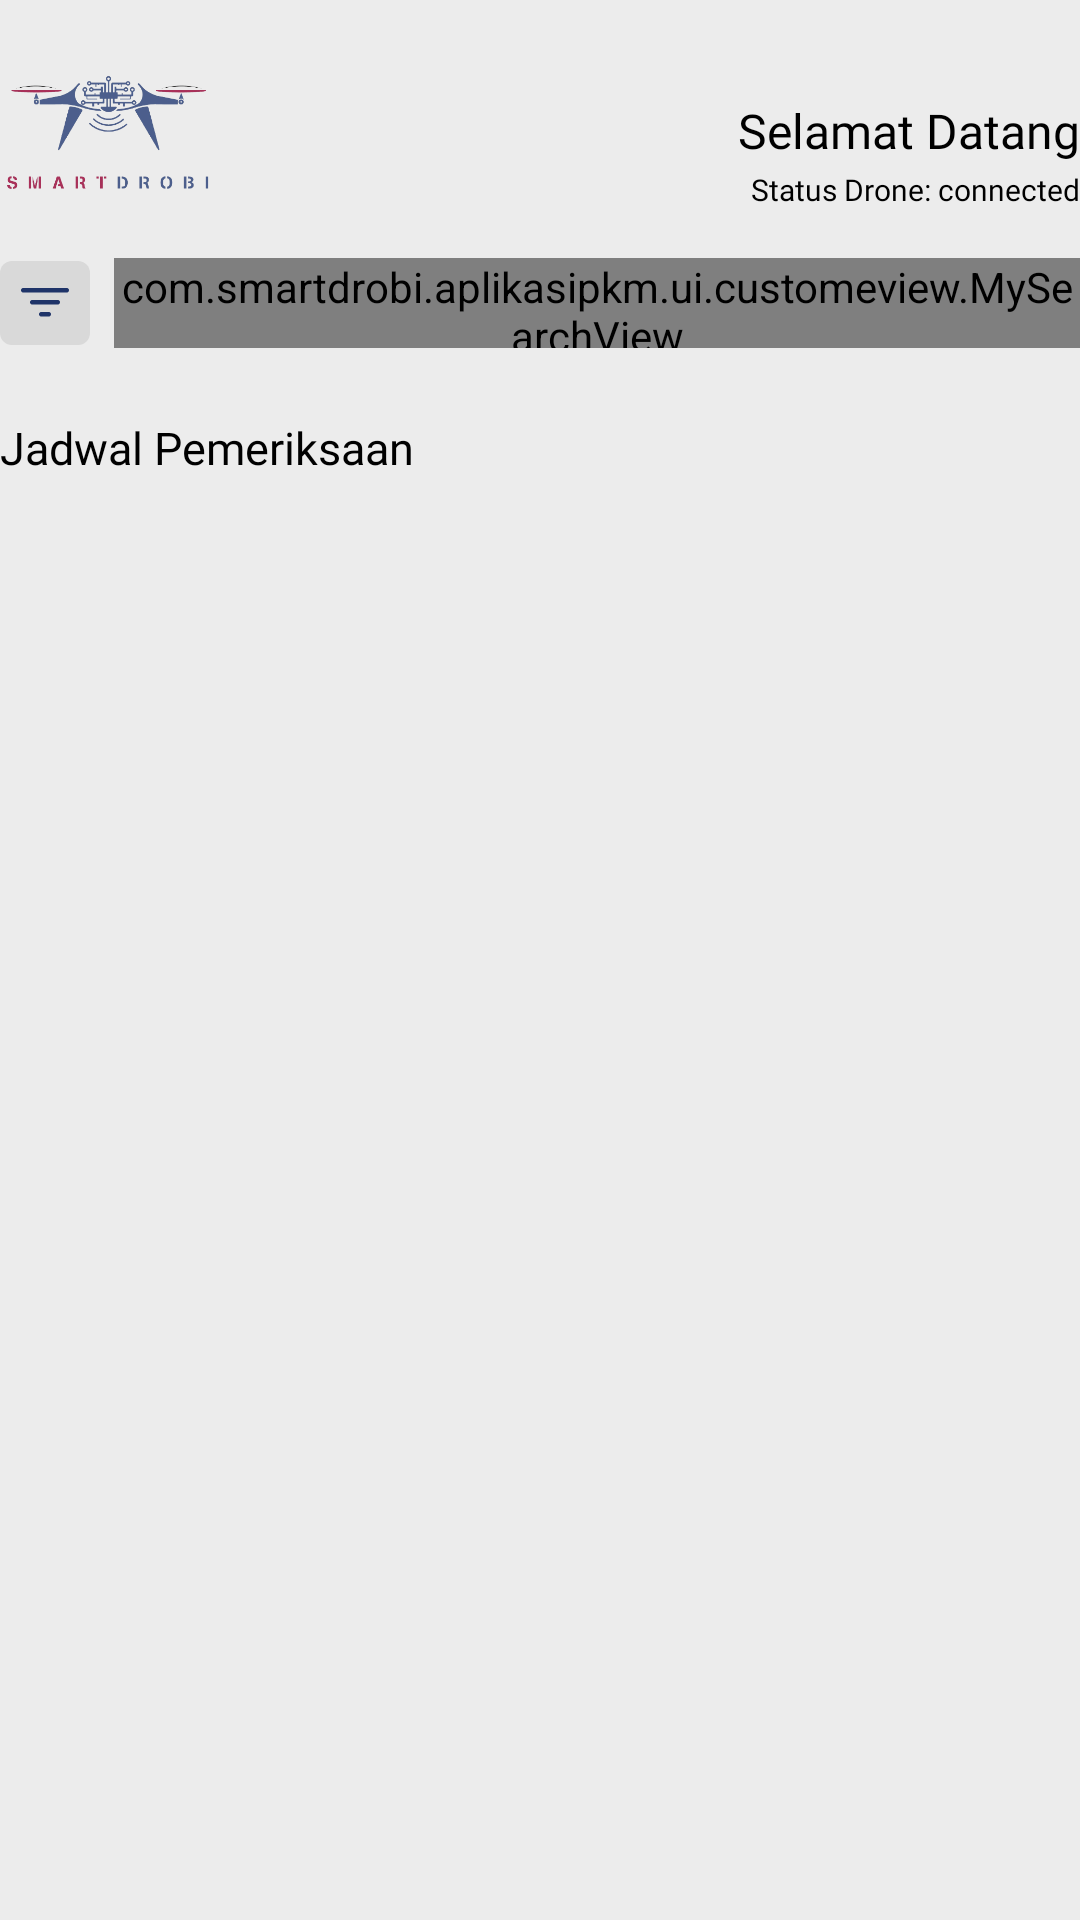

The Android layout XML behind this screen, and the referenced resources:
<!-- AndroidManifest.xml: application theme Theme.AplikasiPKM.Splash -->
<!-- res/layout/home_check_schedule_item_header_layout.xml -->
<?xml version="1.0" encoding="utf-8"?>
<androidx.constraintlayout.widget.ConstraintLayout
    xmlns:android="http://schemas.android.com/apk/res/android"
    xmlns:app="http://schemas.android.com/apk/res-auto"
    xmlns:tools="http://schemas.android.com/tools"
    android:layout_width="match_parent"
    android:focusableInTouchMode="true"
    android:layout_height="wrap_content"
    >

    <androidx.appcompat.widget.AppCompatImageView
        android:id="@+id/logo"
        android:layout_width="87dp"
        android:layout_height="87dp"
        android:layout_marginStart="-8dp"
        app:layout_constraintStart_toStartOf="parent"
        app:layout_constraintTop_toTopOf="parent"
        app:srcCompat="@drawable/logo"
        tools:viewBindingIgnore="true" />

    <androidx.appcompat.widget.AppCompatTextView
        android:id="@+id/tv_greet"
        style="@style/MyTextView.SansSerif.Medium.Black.H1"
        android:layout_width="wrap_content"
        android:layout_height="wrap_content"
        android:text="@string/selamat_datang"
        app:layout_constraintBottom_toBottomOf="@id/logo"
        app:layout_constraintEnd_toEndOf="parent"
        app:layout_constraintHorizontal_bias="1"
        app:layout_constraintStart_toEndOf="@id/logo"
        app:layout_constraintTop_toTopOf="@id/logo"
        tools:viewBindingIgnore="true"/>

    <androidx.appcompat.widget.AppCompatTextView
        android:id="@+id/tv_info_status_drone"
        style="@style/MyTextView.SansSerif.Medium.Black.H7"
        android:layout_width="wrap_content"
        android:layout_height="wrap_content"
        android:text="@string/status_drone"
        android:layout_marginTop="2dp"
        app:layout_constraintTop_toBottomOf="@id/tv_greet"
        app:layout_constraintEnd_toEndOf="@id/tv_greet"
        tools:viewBindingIgnore="true"/>

    <androidx.appcompat.widget.AppCompatImageButton
        android:id="@+id/ib_filter"
        style="@style/MyFilterButton"
        android:paddingHorizontal="4dp"
        app:layout_constraintStart_toStartOf="parent"
        app:layout_constraintTop_toBottomOf="@id/logo"/>

    <com.smartdrobi.aplikasipkm.ui.customeview.MySearchView
        android:id="@+id/search_bar"
        style="@style/AppSearchBar"
        android:layout_width="0dp"
        android:layout_height="30dp"
        app:layout_constraintTop_toTopOf="@id/ib_filter"
        app:layout_constraintBottom_toBottomOf="@id/ib_filter"
        app:layout_constraintStart_toEndOf="@id/ib_filter"
        app:layout_constraintEnd_toEndOf="parent"
        />

    <androidx.appcompat.widget.AppCompatTextView
        android:id="@+id/tv_jadwal_info"
        style="@style/MyTextView.SansSerif.Medium.Black.H3"
        android:layout_width="wrap_content"
        android:layout_height="wrap_content"
        android:layout_marginTop="24dp"
        android:textSize="15sp"
        android:text="@string/jadwal_pemeriksaan"
        app:layout_constraintTop_toBottomOf="@id/ib_filter"
        app:layout_constraintStart_toStartOf="@id/ib_filter"
        tools:viewBindingIgnore="true"/>

</androidx.constraintlayout.widget.ConstraintLayout>
<!-- resources referenced by this layout -->
<resources>
  <!-- drawable logo: png bitmap (drawable, 51988 bytes) -->
  <string name="jadwal_pemeriksaan">Jadwal Pemeriksaan</string>
  <string name="selamat_datang">Selamat Datang</string>
  <string name="status_drone">Status Drone: connected</string>
  <style name="AppSearchBar" parent="Widget.AppCompat.SearchView">
          <item name="iconifiedByDefault">false</item>
          <item name="searchIcon">@null</item>
          <item name="queryBackground">@android:color/transparent</item>
          <item name="android:layout_marginStart">8dp</item>
      </style>
  <style name="MyFilterButton" parent="Widget.AppCompat.ImageButton">
          <item name="android:src">@drawable/ic_filter_search</item>
          <item name="android:background">@drawable/ic_filter_search_bg</item>
          <item name="android:layout_width">30dp</item>
          <item name="android:layout_height">28dp</item>
      </style>
  <style name="MyTextView.SansSerif.Medium.Black.H1">
          <item name="android:textSize">16sp</item>
      </style>
  <style name="MyTextView.SansSerif.Medium.Black.H3">
          <item name="android:textSize">15sp</item>
      </style>
  <style name="MyTextView.SansSerif.Medium.Black.H7">
          <item name="android:textSize">10sp</item>
      </style>
  <style name="Theme.AplikasiPKM.Splash">
          <item name="android:windowFullscreen">true</item>
      </style>
  <!-- drawable ic_filter_search (drawable) -->
  <vector xmlns:android="http://schemas.android.com/apk/res/android"
      android:width="16dp"
      android:height="16dp"
      android:viewportWidth="16"
      android:viewportHeight="16">
    <path
        android:pathData="M0.75,3H15.25C15.449,3 15.64,3.079 15.78,3.22C15.921,3.36 16,3.551 16,3.75C16,3.949 15.921,4.14 15.78,4.28C15.64,4.421 15.449,4.5 15.25,4.5H0.75C0.551,4.5 0.36,4.421 0.22,4.28C0.079,4.14 0,3.949 0,3.75C0,3.551 0.079,3.36 0.22,3.22C0.36,3.079 0.551,3 0.75,3ZM3,7.75C3,7.551 3.079,7.36 3.22,7.22C3.36,7.079 3.551,7 3.75,7H12.25C12.449,7 12.64,7.079 12.78,7.22C12.921,7.36 13,7.551 13,7.75C13,7.949 12.921,8.14 12.78,8.28C12.64,8.421 12.449,8.5 12.25,8.5H3.75C3.551,8.5 3.36,8.421 3.22,8.28C3.079,8.14 3,7.949 3,7.75ZM6,11.75C6,11.551 6.079,11.36 6.22,11.22C6.36,11.079 6.551,11 6.75,11H9.25C9.449,11 9.64,11.079 9.78,11.22C9.921,11.36 10,11.551 10,11.75C10,11.949 9.921,12.14 9.78,12.28C9.64,12.421 9.449,12.5 9.25,12.5H6.75C6.551,12.5 6.36,12.421 6.22,12.28C6.079,12.14 6,11.949 6,11.75Z"
        android:fillColor="#1F3469"/>
  </vector>
  <!-- drawable ic_filter_search_bg (drawable) -->
  <?xml version="1.0" encoding="utf-8"?>
  <shape xmlns:android="http://schemas.android.com/apk/res/android">
      <corners android:radius="4dp"/>
      <solid android:color="@color/grey_200"/>
  </shape>
  <color name="grey_200">#D9D9D9</color>
</resources>
